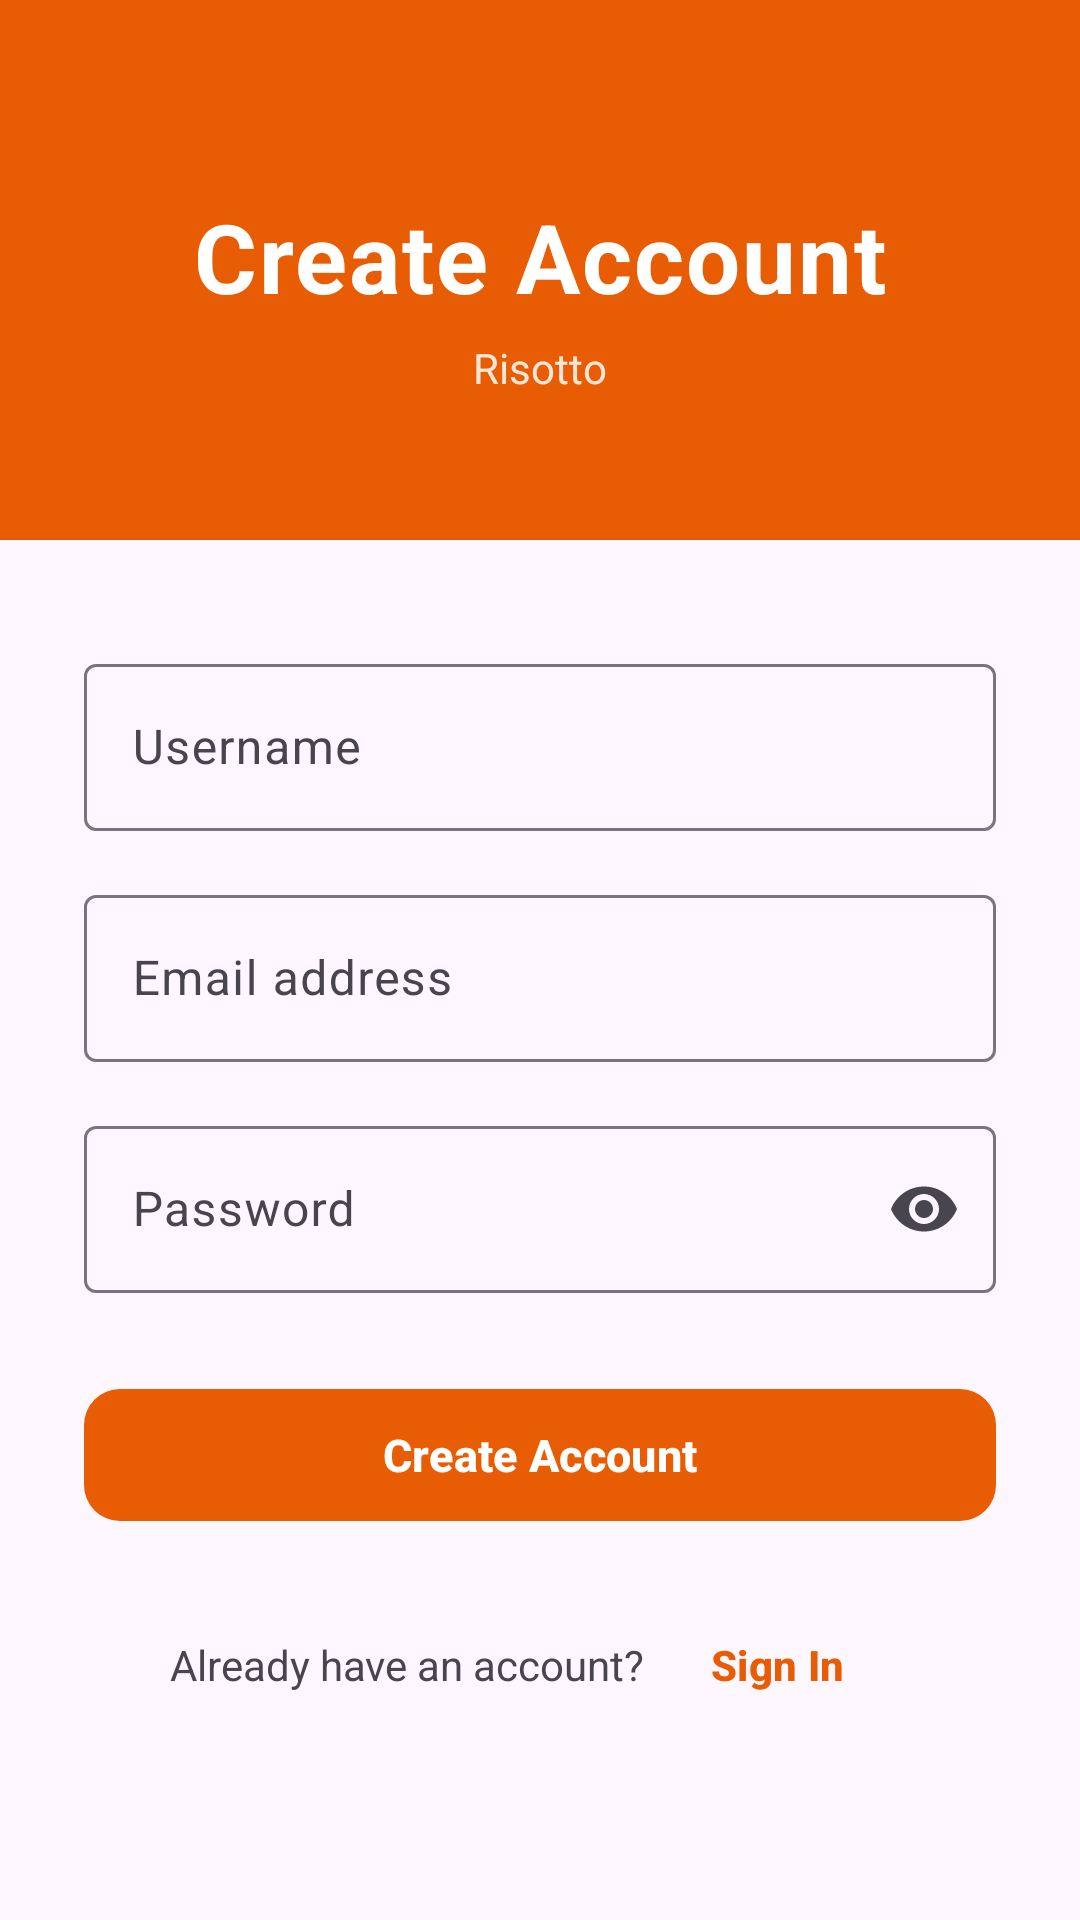

Layout XML and referenced resources for this Android screen:
<!-- AndroidManifest.xml: application theme Theme.Risotto -->
<!-- res/layout/fragment_register.xml -->
<?xml version="1.0" encoding="utf-8"?>
<ScrollView
    xmlns:android="http://schemas.android.com/apk/res/android"
    xmlns:app="http://schemas.android.com/apk/res-auto"
    android:layout_width="match_parent"
    android:layout_height="match_parent"
    android:background="?attr/colorSurface"
    android:fillViewport="true">

    <LinearLayout
        android:layout_width="match_parent"
        android:layout_height="wrap_content"
        android:orientation="vertical"
        android:gravity="center_horizontal">

        
        <LinearLayout
            android:layout_width="match_parent"
            android:layout_height="wrap_content"
            android:orientation="vertical"
            android:gravity="center"
            android:paddingTop="64dp"
            android:paddingBottom="48dp"
            android:paddingStart="28dp"
            android:paddingEnd="28dp"
            android:background="@color/brand_primary">

            <TextView
                android:layout_width="wrap_content"
                android:layout_height="wrap_content"
                android:text="@string/auth_register_title"
                android:textColor="@color/text_on_primary"
                android:textSize="32sp"
                android:textStyle="bold"
                android:letterSpacing="0.02" />

            <TextView
                android:layout_width="wrap_content"
                android:layout_height="wrap_content"
                android:layout_marginTop="6dp"
                android:text="@string/app_name"
                android:textColor="@color/text_on_primary"
                android:alpha="0.85"
                android:textSize="14sp" />

        </LinearLayout>

        
        <LinearLayout
            android:layout_width="match_parent"
            android:layout_height="wrap_content"
            android:orientation="vertical"
            android:gravity="center_horizontal"
            android:padding="28dp">

            
            <com.google.android.material.textfield.TextInputLayout
                android:id="@+id/til_username"
                android:layout_width="match_parent"
                android:layout_height="wrap_content"
                android:layout_marginTop="8dp"
                android:hint="@string/auth_username_hint">

                <com.google.android.material.textfield.TextInputEditText
                    android:id="@+id/et_username"
                    android:layout_width="match_parent"
                    android:layout_height="wrap_content"
                    android:inputType="textPersonName"
                    android:imeOptions="actionNext" />

            </com.google.android.material.textfield.TextInputLayout>

            
            <com.google.android.material.textfield.TextInputLayout
                android:id="@+id/til_email"
                android:layout_width="match_parent"
                android:layout_height="wrap_content"
                android:layout_marginTop="16dp"
                android:hint="@string/auth_email_hint">

                <com.google.android.material.textfield.TextInputEditText
                    android:id="@+id/et_email"
                    android:layout_width="match_parent"
                    android:layout_height="wrap_content"
                    android:inputType="textEmailAddress"
                    android:imeOptions="actionNext" />

            </com.google.android.material.textfield.TextInputLayout>

            
            <com.google.android.material.textfield.TextInputLayout
                android:id="@+id/til_password"
                android:layout_width="match_parent"
                android:layout_height="wrap_content"
                android:layout_marginTop="16dp"
                android:hint="@string/auth_password_hint"
                app:endIconMode="password_toggle">

                <com.google.android.material.textfield.TextInputEditText
                    android:id="@+id/et_password"
                    android:layout_width="match_parent"
                    android:layout_height="wrap_content"
                    android:inputType="textPassword"
                    android:imeOptions="actionDone" />

            </com.google.android.material.textfield.TextInputLayout>

            
            <com.google.android.material.button.MaterialButton
                android:id="@+id/btn_register"
                android:layout_width="match_parent"
                android:layout_height="52dp"
                android:layout_marginTop="28dp"
                android:text="@string/auth_btn_register"
                android:textSize="15sp"
                android:textStyle="bold"
                app:backgroundTint="@color/brand_primary"
                app:cornerRadius="12dp" />

            
            <LinearLayout
                android:layout_width="wrap_content"
                android:layout_height="wrap_content"
                android:layout_marginTop="20dp"
                android:orientation="horizontal"
                android:gravity="center_vertical">

                <TextView
                    android:layout_width="wrap_content"
                    android:layout_height="wrap_content"
                    android:text="@string/auth_have_account"
                    android:textColor="?attr/colorOnSurfaceVariant"
                    android:textSize="14sp" />

                <com.google.android.material.button.MaterialButton
                    android:id="@+id/btn_go_login"
                    android:layout_width="wrap_content"
                    android:layout_height="wrap_content"
                    android:text="@string/auth_btn_signin_link"
                    android:textColor="@color/brand_primary"
                    android:textStyle="bold"
                    app:backgroundTint="@android:color/transparent"
                    style="@style/Widget.Material3.Button.TextButton" />

            </LinearLayout>

            
            <com.google.android.material.progressindicator.CircularProgressIndicator
                android:id="@+id/progress_register"
                android:layout_width="wrap_content"
                android:layout_height="wrap_content"
                android:layout_marginTop="12dp"
                android:visibility="gone"
                app:indicatorColor="@color/brand_primary"
                app:trackThickness="3dp" />

        </LinearLayout>

    </LinearLayout>

</ScrollView>
<!-- resources referenced by this layout -->
<resources>
  <color name="brand_primary">#E85D04</color>
  <color name="text_on_primary">#FFFFFF</color>
  <string name="app_name">Risotto</string>
  <string name="auth_btn_register">Create Account</string>
  <string name="auth_btn_signin_link">Sign In</string>
  <string name="auth_email_hint">Email address</string>
  <string name="auth_have_account">Already have an account?</string>
  <string name="auth_password_hint">Password</string>
  <string name="auth_register_title">Create Account</string>
  <string name="auth_username_hint">Username</string>
  <style name="Theme.Risotto" parent="Base.Theme.Risotto" />
  <style name="Base.Theme.Risotto" parent="Theme.Material3.DayNight.NoActionBar">
          
          
      </style>
</resources>
